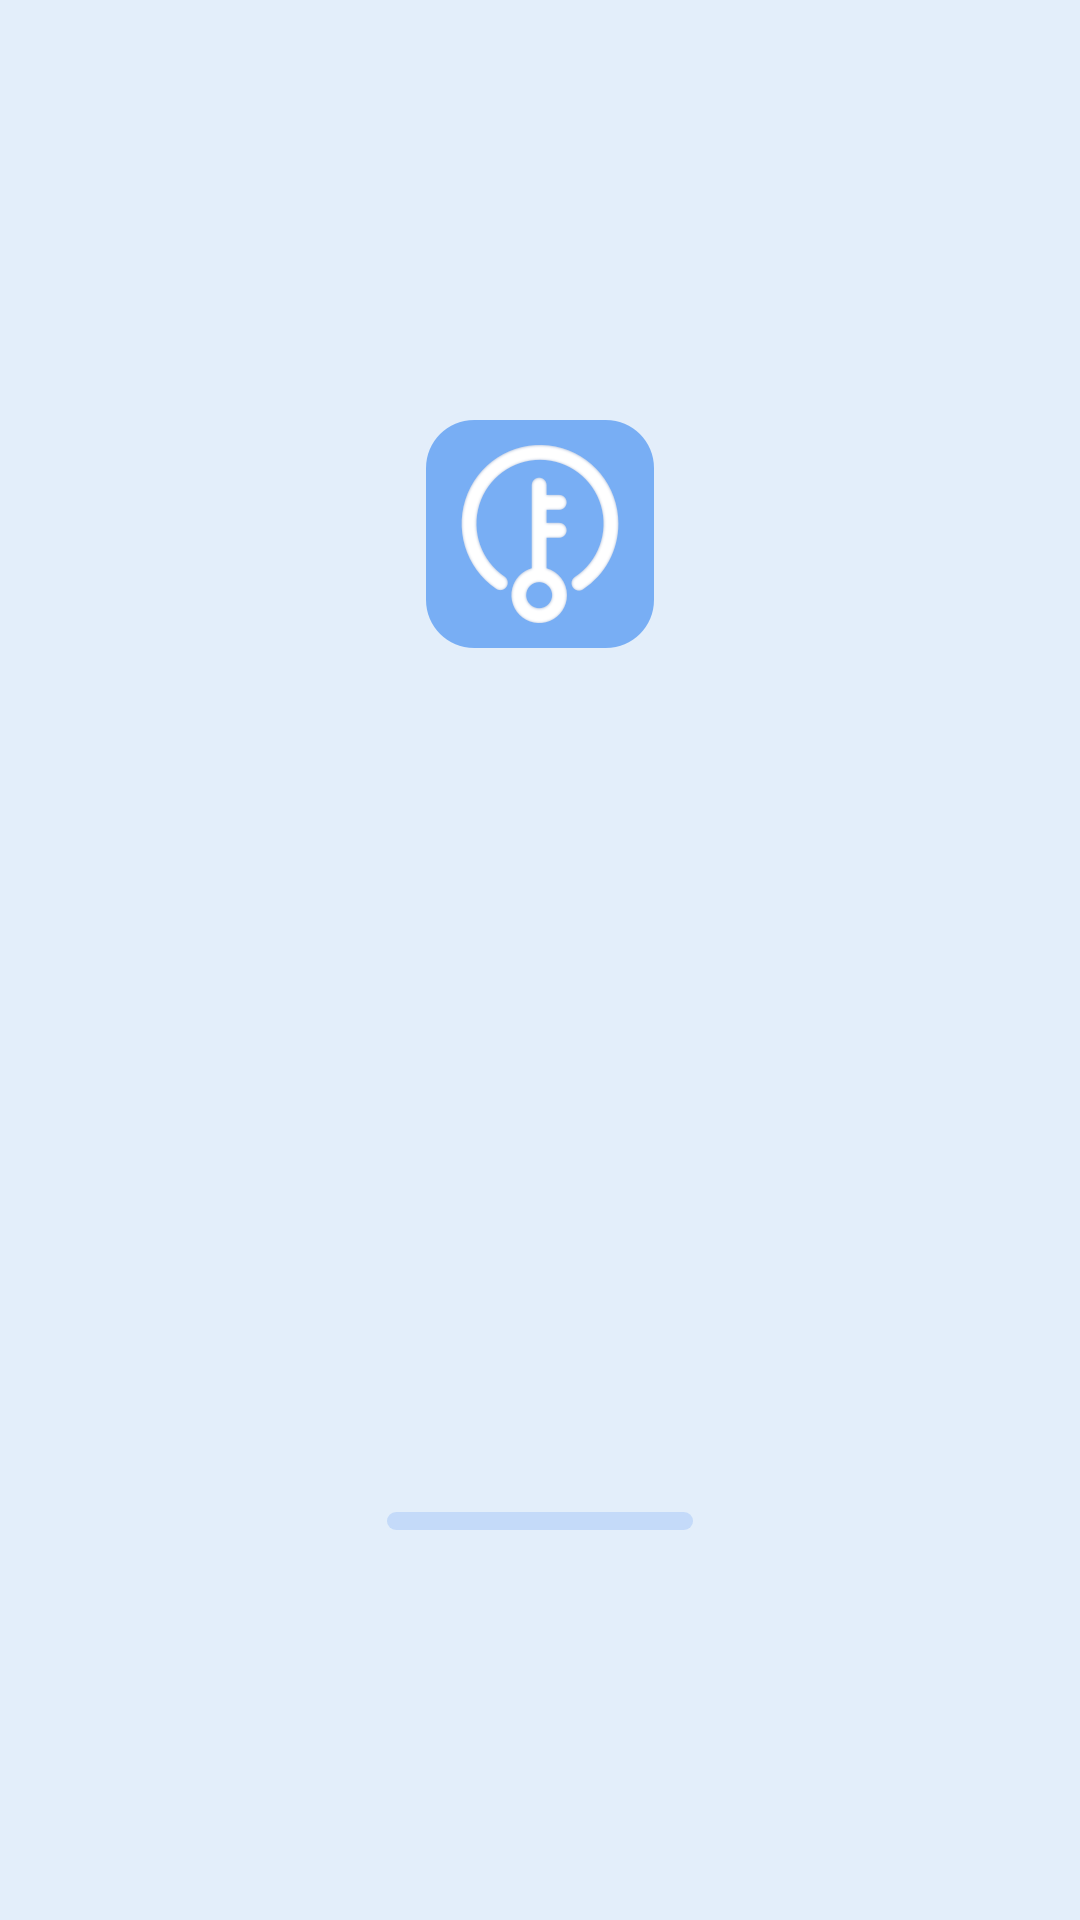

Produce the Android XML layout that renders to this screen, including the resource entries it uses.
<!-- AndroidManifest.xml: application theme Theme.NewWifi -->
<!-- res/layout/activity_main.xml -->
<?xml version="1.0" encoding="utf-8"?>
<androidx.constraintlayout.widget.ConstraintLayout xmlns:android="http://schemas.android.com/apk/res/android"
    xmlns:app="http://schemas.android.com/apk/res-auto"
    xmlns:tools="http://schemas.android.com/tools"
    android:layout_width="match_parent"
    android:layout_height="match_parent"
    android:background="#E3EEFA">
    <androidx.appcompat.widget.AppCompatImageView
        android:layout_width="76dp"
        android:layout_height="76dp"
        android:src="@drawable/logo"
        android:layout_marginTop="140dp"
        app:layout_constraintTop_toTopOf="parent"
        app:layout_constraintLeft_toLeftOf="parent"
        app:layout_constraintRight_toRightOf="parent"/>
    <ProgressBar
        android:id="@+id/launch_progress"
        android:layout_width="102dp"
        android:layout_height="6dp"
        android:progress="0"
        android:layout_marginBottom="130dp"
        android:progressDrawable="@drawable/launch_progress"
        style="@android:style/Widget.ProgressBar.Horizontal"
        app:layout_constraintLeft_toLeftOf="parent"
        app:layout_constraintRight_toRightOf="parent"
        app:layout_constraintBottom_toBottomOf="parent"
        />
</androidx.constraintlayout.widget.ConstraintLayout>
<!-- resources referenced by this layout -->
<resources>
  <!-- drawable launch_progress (drawable) -->
  <?xml version="1.0" encoding="utf-8"?>
  <layer-list xmlns:android="http://schemas.android.com/apk/res/android">
      <item android:id="@android:id/background">
          <shape>
              <corners android:radius="5dp" />
              <solid android:color="#4D7CABF6"/>
          </shape>
      </item>
  
      <item android:id="@android:id/progress">
          <scale android:scaleWidth="100%">
              <shape>
                  <corners android:radius="5dp"/>
                  <solid android:color="#7CABF6"/>
              </shape>
          </scale>
      </item>
  
  </layer-list>
  <!-- drawable logo: png bitmap (drawable-xxhdpi, 16979 bytes) -->
  <style name="Theme.NewWifi" parent="Theme.MaterialComponents.DayNight.NoActionBar">
          <item name="android:statusBarColor">@android:color/transparent</item>
          <item name="android:windowLightStatusBar">true</item>
      </style>
</resources>
